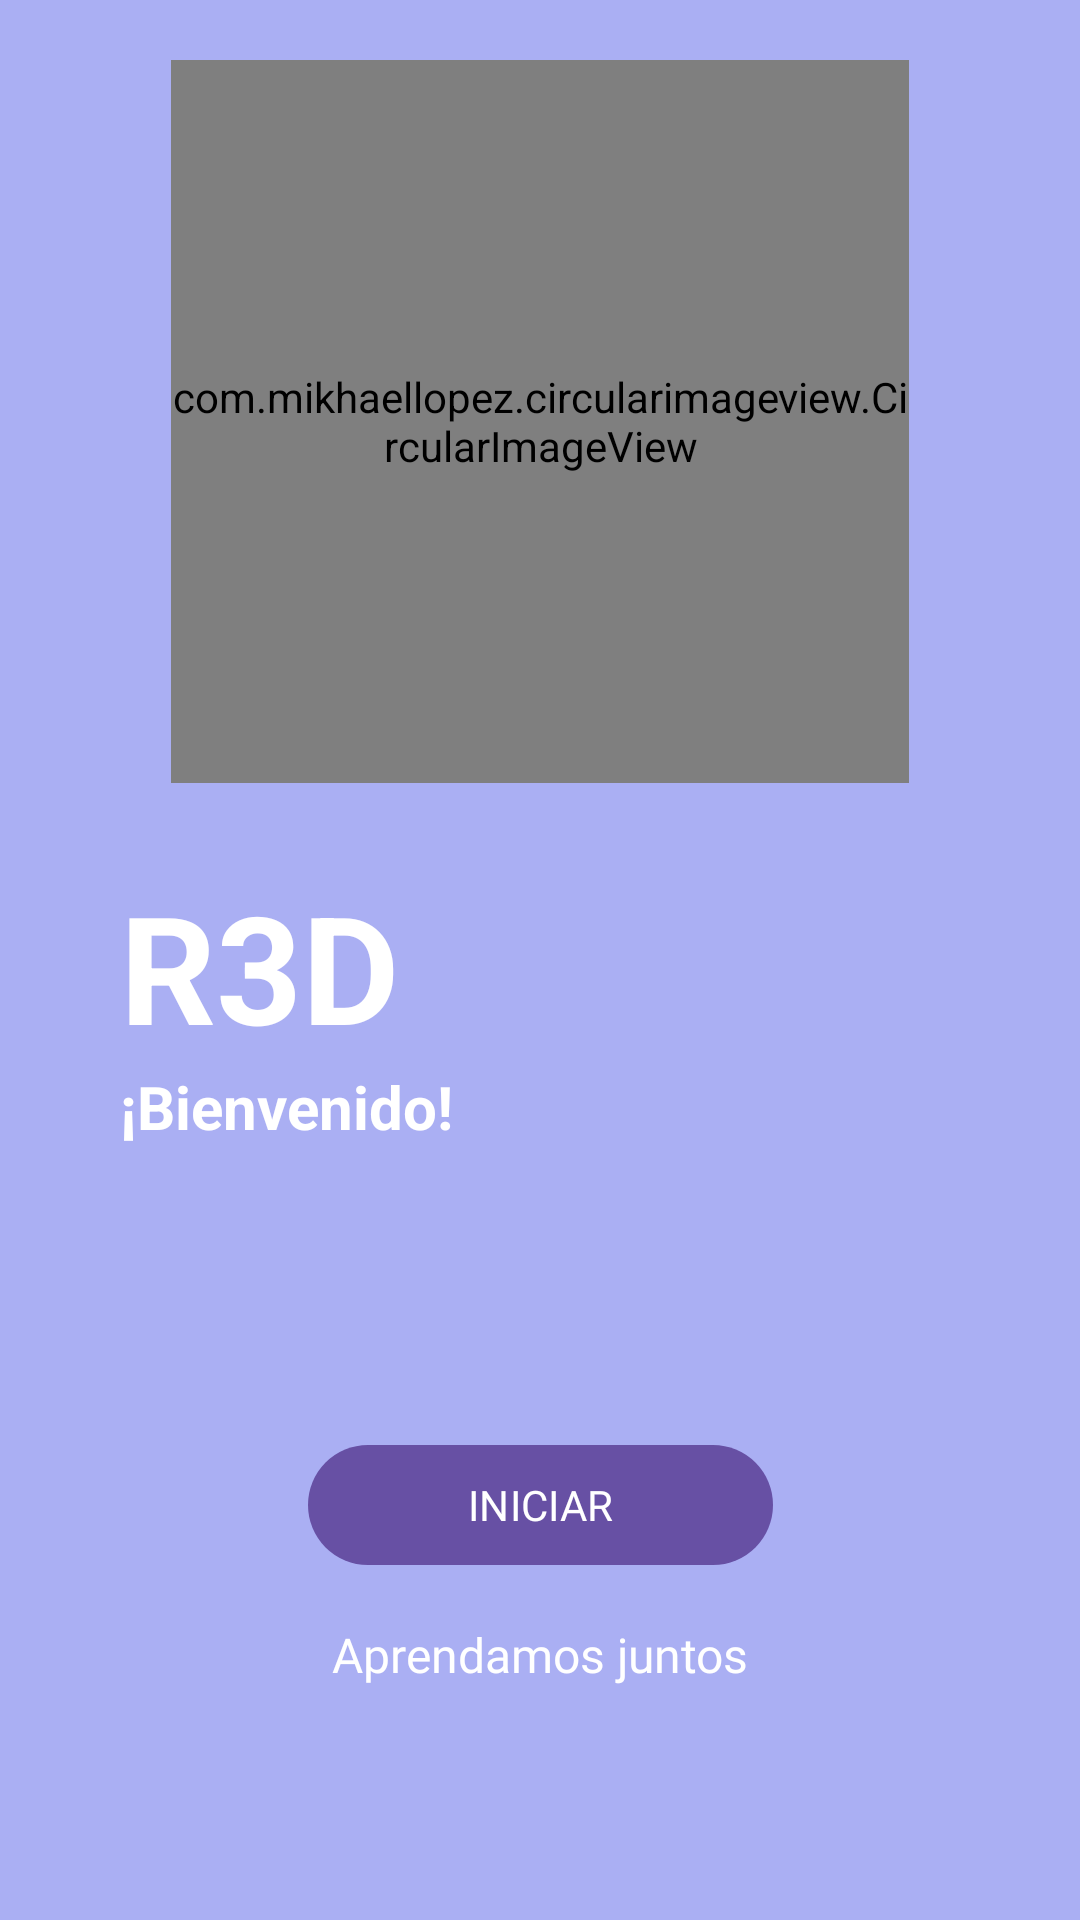

Produce the Android XML layout that renders to this screen, including the resource entries it uses.
<!-- AndroidManifest.xml: application theme Theme.R3D -->
<!-- res/layout/home.xml -->
<?xml version="1.0" encoding="utf-8"?>
<androidx.constraintlayout.widget.ConstraintLayout xmlns:android="http://schemas.android.com/apk/res/android"
    xmlns:app="http://schemas.android.com/apk/res-auto"
    xmlns:tools="http://schemas.android.com/tools"
    android:layout_width="match_parent"
    android:layout_height="match_parent"
    android:background="#AAAFF3"
    android:scrollbarSize="6dp">

    <com.mikhaellopez.circularimageview.CircularImageView
        android:id="@+id/circularImageView"
        android:layout_width="246dp"
        android:layout_height="241dp"
        android:layout_marginTop="20dp"
        android:src="@drawable/inicio"
        android:textAlignment="center"
        app:civ_border_color="#3f51b5"
        app:civ_border_width="4dp"
        app:civ_shadow="true"
        app:civ_shadow_color="#3f51b5"
        app:civ_shadow_radius="10dp"
        app:layout_constraintEnd_toEndOf="parent"
        app:layout_constraintStart_toStartOf="parent"
        app:layout_constraintTop_toTopOf="parent" />

    <LinearLayout
        android:id="@+id/linearLayout"
        android:layout_width="198dp"
        android:layout_height="94dp"
        android:layout_marginStart="40dp"
        android:layout_marginTop="40dp"
        android:layout_marginEnd="170dp"
        android:layout_marginBottom="270dp"
        android:orientation="vertical"
        app:layout_constraintBottom_toBottomOf="parent"
        app:layout_constraintEnd_toEndOf="parent"
        app:layout_constraintHorizontal_bias="0.0"
        app:layout_constraintStart_toStartOf="parent"
        app:layout_constraintTop_toBottomOf="@+id/circularImageView">

        <TextView
            android:id="@+id/textView"

            android:layout_width="wrap_content"
            android:layout_height="wrap_content"
            android:text="R3D"
            android:textColor="@color/white"
            android:textSize="50dp"
            android:textStyle="bold" />

        <TextView
            android:id="@+id/textView2"
            android:layout_width="wrap_content"
            android:layout_height="wrap_content"
            android:layout_weight="1"
            android:text="¡Bienvenido!"
            android:textColor="@color/white"
            android:textSize="20dp"
            android:textStyle="bold" />

    </LinearLayout>

    <androidx.constraintlayout.widget.ConstraintLayout
        android:id="@+id/constraintLayout"
        android:layout_width="209dp"
        android:layout_height="206dp"
        app:layout_constraintEnd_toEndOf="parent"
        app:layout_constraintStart_toStartOf="parent"
        app:layout_constraintTop_toBottomOf="@+id/linearLayout">

        <Button
            android:id="@+id/btnNextScreen"
            android:layout_width="155dp"
            android:layout_height="40dp"
            android:layout_marginStart="10dp"
            android:layout_marginTop="5dp"
            android:layout_marginEnd="10dp"
            android:layout_marginBottom="30dp"
            android:background="@drawable/botton_background_dark_blue"
            android:fontFamily="@font/gotham"
            android:gravity="center"
            android:text="INICIAR"
            android:textColor="@color/white"
            app:layout_constraintBottom_toBottomOf="parent"
            app:layout_constraintEnd_toEndOf="parent"
            app:layout_constraintStart_toStartOf="parent"
            app:layout_constraintTop_toTopOf="parent"
            app:layout_constraintVertical_bias="0.717" />

        <TextView
            android:id="@+id/textView4"
            android:layout_width="197dp"
            android:layout_height="30dp"
            android:layout_marginTop="15dp"
            android:fontFamily="@font/gotham"
            android:gravity="center"
            android:text="Aprendamos juntos"
            android:textColor="@color/white"
            android:textSize="16dp"
            app:layout_constraintBottom_toBottomOf="parent"
            app:layout_constraintEnd_toEndOf="parent"
            app:layout_constraintStart_toStartOf="parent"
            app:layout_constraintTop_toBottomOf="@+id/btnNextScreen"
            app:layout_constraintVertical_bias="0.0" />

    </androidx.constraintlayout.widget.ConstraintLayout>


</androidx.constraintlayout.widget.ConstraintLayout>
<!-- resources referenced by this layout -->
<resources>
  <color name="white">#FFFFFFFF</color>
  <!-- drawable botton_background_dark_blue (drawable) -->
  <?xml version="1.0" encoding="utf-8"?>
  <selector xmlns:android="http://schemas.android.com/apk/res/android">
      <item>
          <shape android:shape="rectangle">
              <corners android:radius="40dp"/>
              <solid android:color="#2F3849"/>
          </shape>
      </item>
  </selector>
  <!-- drawable inicio: png bitmap (drawable, 523457 bytes) -->
  <style name="Theme.R3D" parent="android:Theme.Material.Light.NoActionBar" />
</resources>
